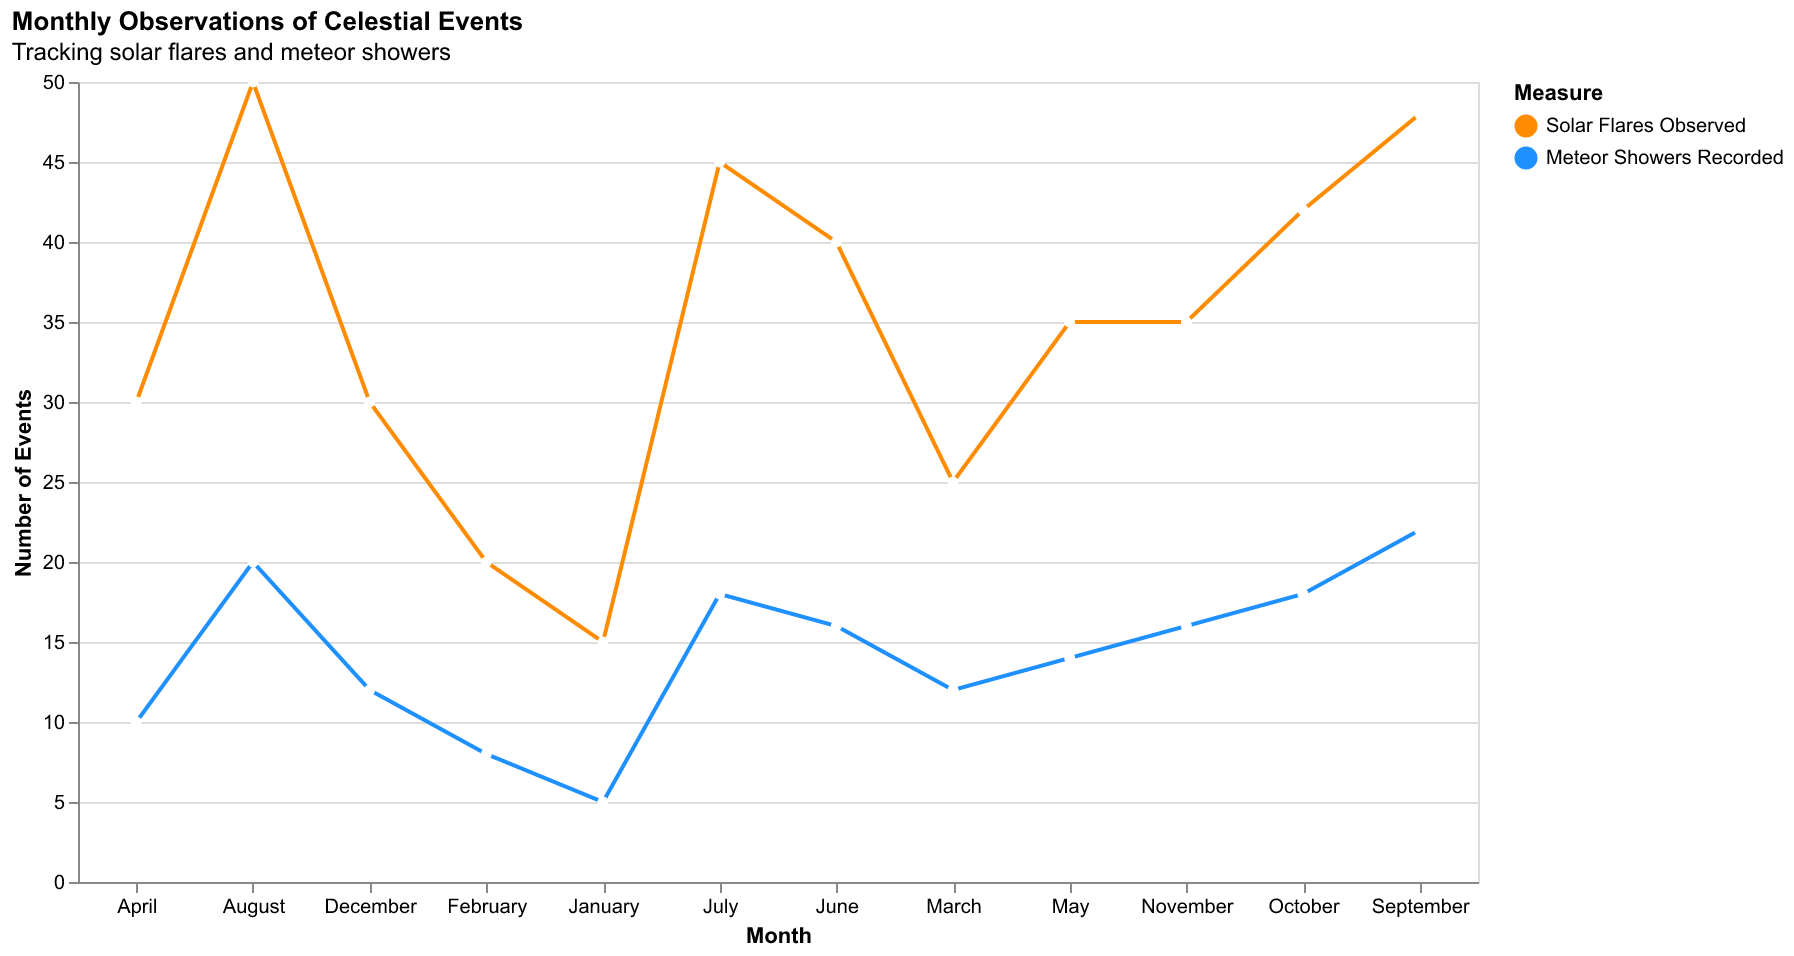

Source data for this figure (header and first rows):
Month, Solar Flares Observed, Meteor Showers Recorded
January, 15, 5
February, 20, 8
March, 25, 12
April, 30, 10
May, 35, 14
June, 40, 16
July, 45, 18
August, 50, 20
September, 48, 22
October, 42, 18
November, 35, 16
December, 30, 12
